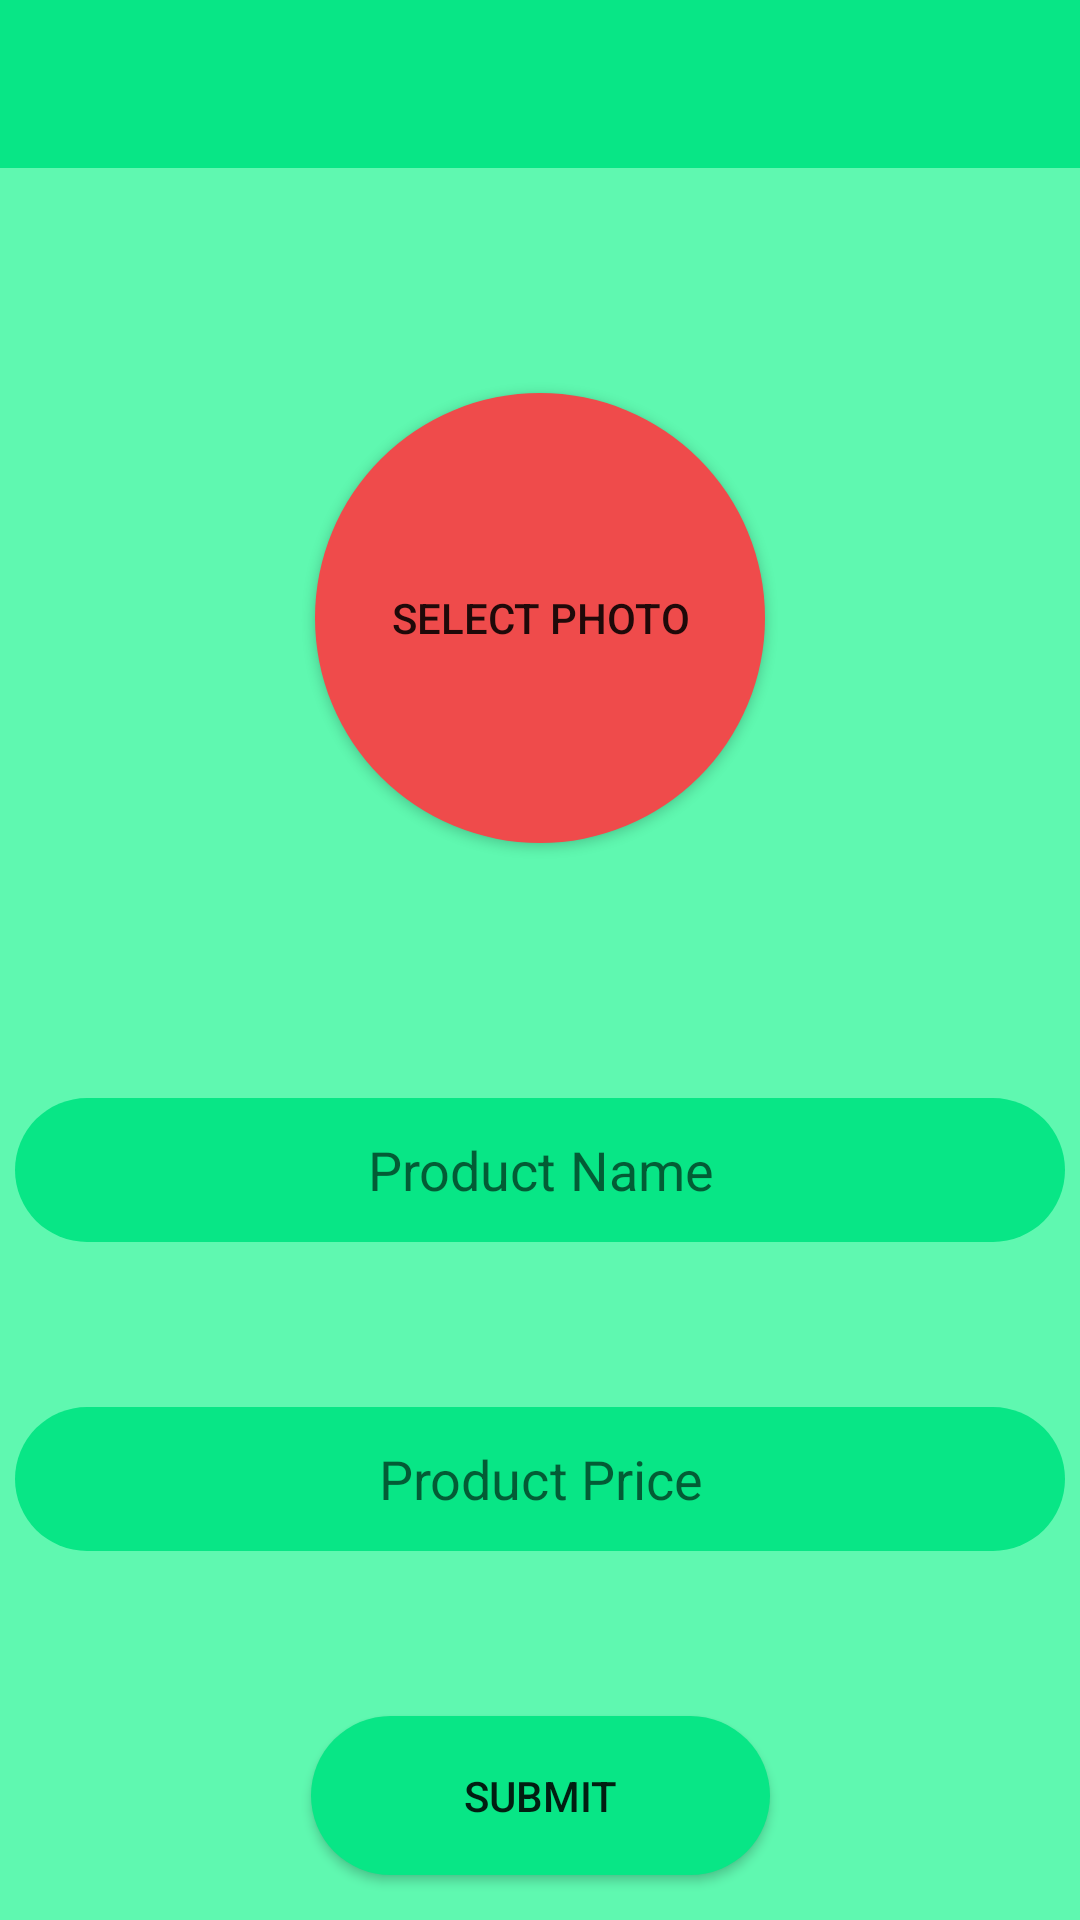

Produce the Android XML layout that renders to this screen, including the resource entries it uses.
<!-- AndroidManifest.xml: application theme AppTheme -->
<!-- res/layout/seller.xml -->
<?xml version="1.0" encoding="utf-8"?>

<androidx.constraintlayout.widget.ConstraintLayout
    xmlns:android="http://schemas.android.com/apk/res/android"
    xmlns:app="http://schemas.android.com/apk/res-auto"
    xmlns:tools="http://schemas.android.com/tools"
    android:layout_width="match_parent"
    android:layout_height="match_parent"
    android:background="@color/colorPrimaryDark">

    <com.google.android.material.appbar.AppBarLayout
        android:id="@+id/appBarLayout1"
        android:layout_width="match_parent"
        android:layout_height="wrap_content"
        android:theme="@style/ThemeOverlay.AppCompat.ActionBar"
        tools:ignore="MissingConstraints">

        <androidx.appcompat.widget.Toolbar
            android:id="@+id/toolbar_seller"
            android:layout_width="match_parent"
            android:layout_height="?attr/actionBarSize"
            app:layout_collapseMode="pin" />
    </com.google.android.material.appbar.AppBarLayout>

    <Button
        android:id="@+id/home"
        android:layout_width="150dp"
        android:layout_height="53dp"
        android:layout_marginTop="50dp"
        android:background="@drawable/rounded_bt"
        android:text="@string/home"
        app:layout_constraintEnd_toEndOf="parent"
        app:layout_constraintStart_toStartOf="parent"
        app:layout_constraintTop_toBottomOf="@+id/sbp" />

    <EditText
        android:id="@+id/pname"
        android:layout_width="350dp"
        android:layout_height="48dp"
        android:layout_marginTop="85dp"
        android:autofillHints=""
        android:background="@drawable/rounded_bt"
        android:hint="@string/product_name"
        android:inputType="text"
        android:textAlignment="center"
        app:layout_constraintEnd_toEndOf="parent"
        app:layout_constraintStart_toStartOf="parent"
        app:layout_constraintTop_toBottomOf="@+id/photoselect"
        tools:ignore="MissingConstraints" />

    <EditText
        android:id="@+id/pprice"
        android:layout_width="350dp"
        android:layout_height="48dp"
        android:layout_marginTop="55dp"
        android:autofillHints=""
        android:background="@drawable/rounded_bt"
        android:hint="@string/product_price"
        android:inputType="numberDecimal"
        android:textAlignment="center"
        app:layout_constraintEnd_toEndOf="parent"
        app:layout_constraintStart_toStartOf="parent"
        app:layout_constraintTop_toBottomOf="@+id/pname" />

    <Button
        android:id="@+id/sbp"
        android:layout_width="153dp"
        android:layout_height="53dp"
        android:layout_marginTop="55dp"
        android:background="@drawable/rounded_bt"
        android:text="@string/submit"
        app:layout_constraintEnd_toEndOf="parent"
        app:layout_constraintStart_toStartOf="parent"
        app:layout_constraintTop_toBottomOf="@+id/pprice"
        tools:ignore="MissingConstraints" />



    <Button
        android:id="@+id/signout"
        android:visibility="gone"
        android:layout_width="153dp"
        android:layout_height="53dp"
        android:layout_marginTop="40dp"
        android:background="@drawable/rounded_bt"
        android:text="@string/signout"
        app:layout_constraintEnd_toEndOf="parent"
        app:layout_constraintStart_toStartOf="parent"
        app:layout_constraintTop_toBottomOf="@+id/home" />


    <Button
        android:id="@+id/photoselect"
        android:layout_width="150dp"
        android:layout_height="150dp"
        android:layout_marginTop="75dp"
        android:background="@drawable/rounded_ph"
        android:text="@string/select_photo"
        app:layout_constraintEnd_toEndOf="parent"
        app:layout_constraintStart_toStartOf="parent"
        app:layout_constraintTop_toBottomOf="@+id/appBarLayout1"
        tools:ignore="MissingConstraints" />
</androidx.constraintlayout.widget.ConstraintLayout>
<!-- resources referenced by this layout -->
<resources>
  <color name="colorPrimaryDark">#5FF8B0</color>
  <!-- drawable rounded_bt (drawable) -->
  <?xml version="1.0" encoding="utf-8"?>
  
  <shape xmlns:android="http://schemas.android.com/apk/res/android">
  <solid android:color="@color/colorPrimary"/>
  <corners android:radius="75dp"/>
  </shape>
  <!-- drawable rounded_ph (drawable) -->
  <?xml version="1.0" encoding="utf-8"?>
  
  <shape xmlns:android="http://schemas.android.com/apk/res/android">
      <solid android:color="#EF4B4B"/>
      <corners android:radius="75dp"/>
  </shape>
  <string name="home">Home</string>
  <string name="product_name">Product Name</string>
  <string name="product_price">Product Price</string>
  <string name="select_photo">Select photo</string>
  <string name="signout">Signout</string>
  <string name="submit">Submit</string>
  <style name="AppTheme" parent="Theme.AppCompat.Light.NoActionBar">
          
          <item name="colorPrimary">@color/colorPrimary</item>
          <item name="colorPrimaryDark">@color/colorPrimaryDark</item>
          <item name="colorAccent">@color/colorAccent</item>
          <item name="android:windowAllowEnterTransitionOverlap">true</item>
          <item name="android:windowAllowReturnTransitionOverlap">true</item>
          <item name="android:windowSharedElementExitTransition">@android:transition/move</item>
      </style>
  <color name="colorPrimary">#08E686</color>
  <color name="colorAccent">#0E0E0E</color>
</resources>
